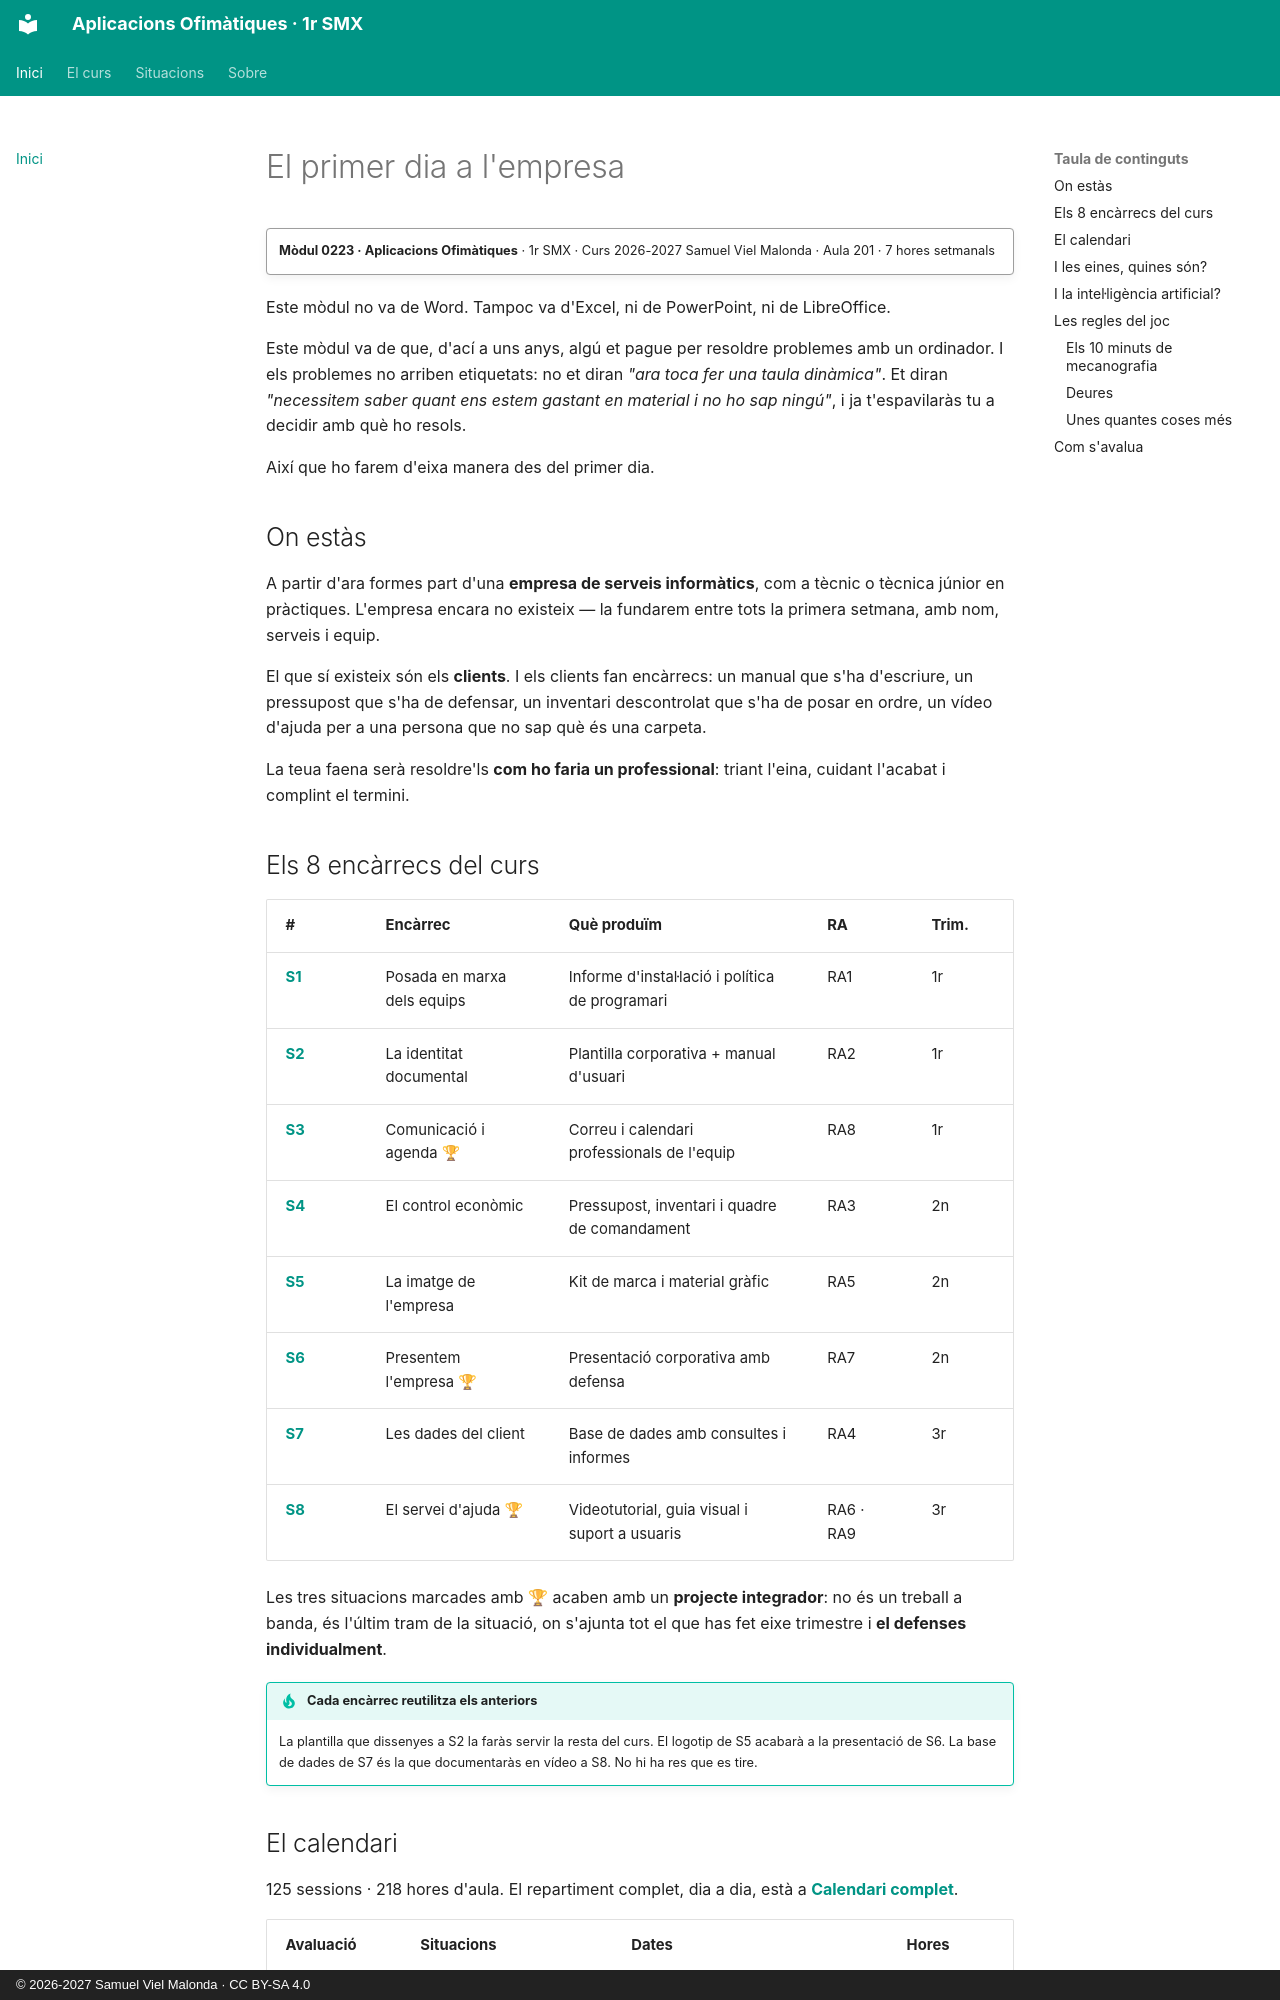

repository: samuelviel/AOF_SMX_2627 · page: index.html · generator: mkdocs · copyright: © 2026-2027 Samuel Viel Malonda · CC BY-SA 4.0

# El primer dia a l'empresa

!!! quote ""
    **Mòdul 0223 · Aplicacions Ofimàtiques** · 1r SMX · Curs 2026-2027
    Samuel Viel Malonda · Aula 201 · 7 hores setmanals

Este mòdul no va de Word. Tampoc va d'Excel, ni de PowerPoint, ni de LibreOffice.

Este mòdul va de que, d'ací a uns anys, algú et pague per resoldre problemes amb un ordinador. I els problemes no arriben etiquetats: no et diran *"ara toca fer una taula dinàmica"*. Et diran *"necessitem saber quant ens estem gastant en material i no ho sap ningú"*, i ja t'espavilaràs tu a decidir amb què ho resols.

Així que ho farem d'eixa manera des del primer dia.

## On estàs

A partir d'ara formes part d'una **empresa de serveis informàtics**, com a tècnic o tècnica júnior en pràctiques. L'empresa encara no existeix — la fundarem entre tots la primera setmana, amb nom, serveis i equip.

El que sí existeix són els **clients**. I els clients fan encàrrecs: un manual que s'ha d'escriure, un pressupost que s'ha de defensar, un inventari descontrolat que s'ha de posar en ordre, un vídeo d'ajuda per a una persona que no sap què és una carpeta.

La teua faena serà resoldre'ls **com ho faria un professional**: triant l'eina, cuidant l'acabat i complint el termini.

## Els 8 encàrrecs del curs

| # | Encàrrec | Què produïm | RA | Trim. |
| --- | --- | --- | --- | --- |
| **[S1](S1_Posada_marxa/index.md)** | Posada en marxa dels equips | Informe d'instal·lació i política de programari | RA1 | 1r |
| **[S2](S2_Identitat_documental/index.md)** | La identitat documental | Plantilla corporativa + manual d'usuari | RA2 | 1r |
| **[S3](S3_Comunicacio_agenda/index.md)** | Comunicació i agenda 🏆 | Correu i calendari professionals de l'equip | RA8 | 1r |
| **[S4](S4_Control_economic/index.md)** | El control econòmic | Pressupost, inventari i quadre de comandament | RA3 | 2n |
| **[S5](S5_Imatge_empresa/index.md)** | La imatge de l'empresa | Kit de marca i material gràfic | RA5 | 2n |
| **[S6](S6_Presentem_empresa/index.md)** | Presentem l'empresa 🏆 | Presentació corporativa amb defensa | RA7 | 2n |
| **[S7](S7_Dades_client/index.md)** | Les dades del client | Base de dades amb consultes i informes | RA4 | 3r |
| **[S8](S8_Servei_ajuda/index.md)** | El servei d'ajuda 🏆 | Videotutorial, guia visual i suport a usuaris | RA6 · RA9 | 3r |

Les tres situacions marcades amb 🏆 acaben amb un **projecte integrador**: no és un treball a banda, és l'últim tram de la situació, on s'ajunta tot el que has fet eixe trimestre i **el defenses individualment**.

!!! tip "Cada encàrrec reutilitza els anteriors"
    La plantilla que dissenyes a S2 la faràs servir la resta del curs. El logotip de S5 acabarà a la presentació de S6. La base de dades de S7 és la que documentaràs en vídeo a S8. No hi ha res que es tire.
